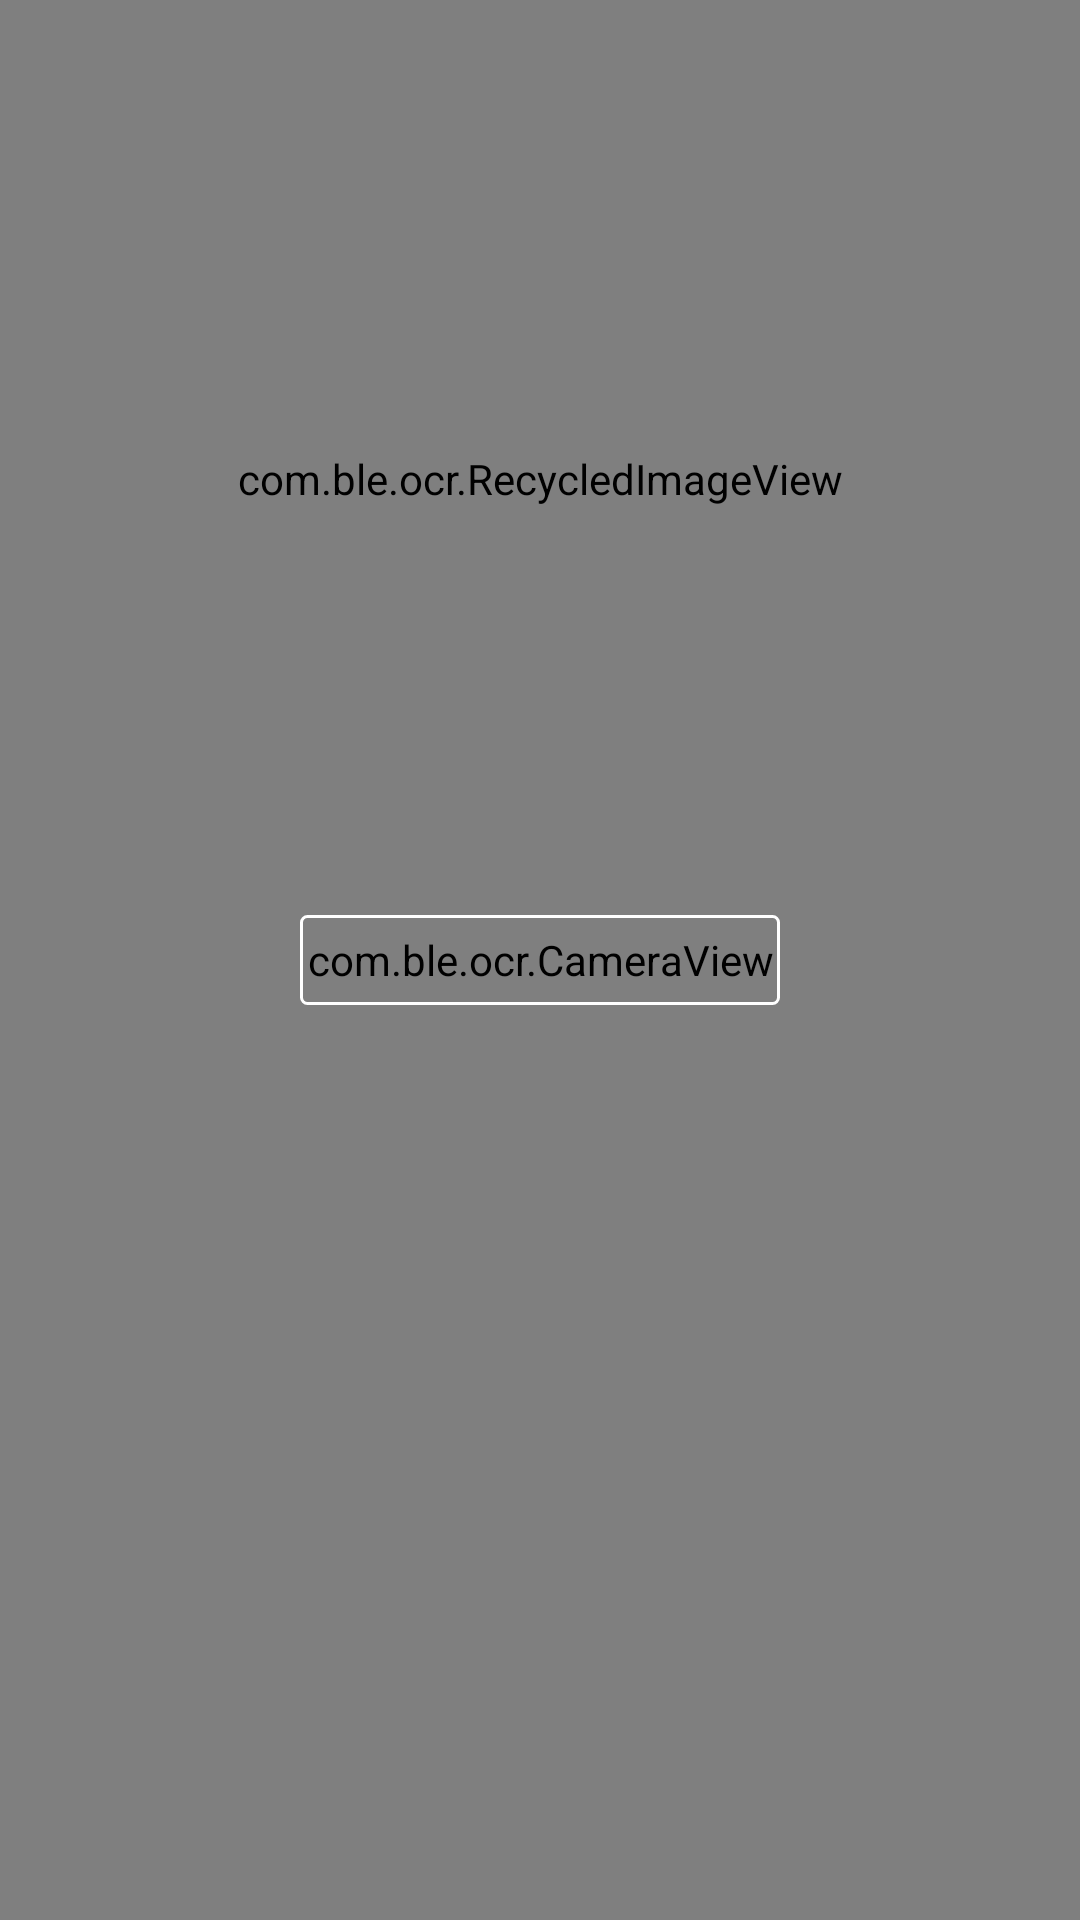

This screen was rendered from an Android layout file. Write that file and the resources it references.
<!-- AndroidManifest.xml: application theme AppTheme -->
<!-- res/layout/activity_main.xml -->
<?xml version="1.0" encoding="utf-8"?>
<RelativeLayout xmlns:android="http://schemas.android.com/apk/res/android"
    android:layout_width="match_parent"
    android:layout_height="match_parent"
    android:gravity="center_horizontal">

    <com.ble.ocr.CameraView
        android:id="@+id/main_camera"
        android:layout_width="match_parent"
        android:layout_height="match_parent" />

    <com.ble.ocr.RecycledImageView
        android:id="@+id/main_image"
        android:layout_width="wrap_content"
        android:layout_height="wrap_content"
        android:layout_centerHorizontal="true"
        android:layout_marginTop="150dp" />

    <TextView
        android:layout_width="160dp"
        android:layout_height="30dp"
        android:layout_centerInParent="true"
        android:background="@drawable/fillet_gray_border_btn" />

    <TextView
        android:id="@+id/tv_result"
        android:layout_width="wrap_content"
        android:layout_height="wrap_content"
        android:textSize="30sp"
        android:textColor="@color/colorPrimary"
        android:layout_centerHorizontal="true"
        android:layout_marginTop="500dp" />

    
        
        
        
        
        
</RelativeLayout>
<!-- resources referenced by this layout -->
<resources>
  <color name="colorPrimary">#008577</color>
  <!-- drawable fillet_gray_border_btn (drawable) -->
  <?xml version="1.0" encoding="utf-8"?>
  <shape xmlns:android="http://schemas.android.com/apk/res/android">
      
      <stroke
          android:width="1dp"
          android:color="#FFFFFF" />
      <corners android:radius="2dp" />
  </shape>
  <style name="AppTheme" parent="Theme.AppCompat.Light.DarkActionBar">
          
          <item name="colorPrimary">@color/colorPrimary</item>
          <item name="colorPrimaryDark">@color/colorPrimaryDark</item>
          <item name="colorAccent">@color/colorAccent</item>
      </style>
  <color name="colorPrimaryDark">#00574B</color>
  <color name="colorAccent">#D81B60</color>
</resources>
